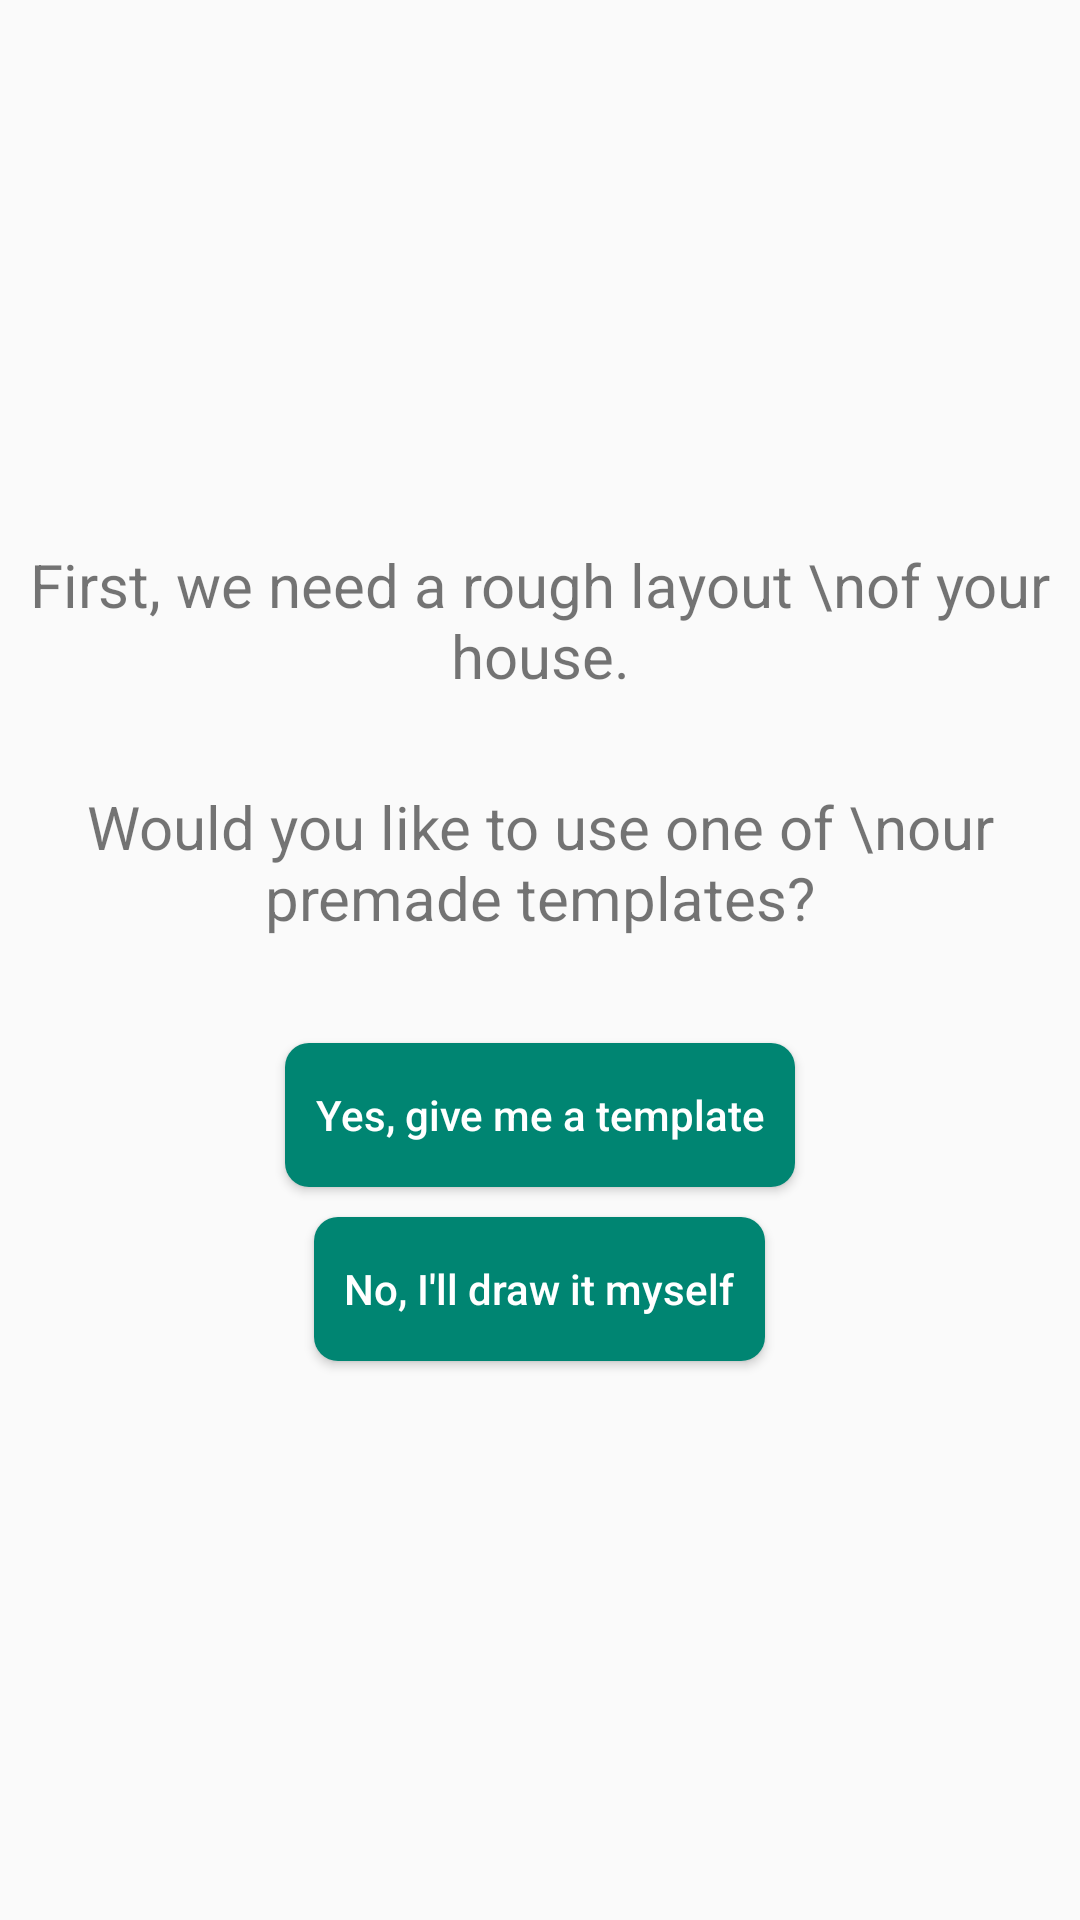

Layout XML and referenced resources for this Android screen:
<!-- AndroidManifest.xml: application theme AppTheme -->
<!-- res/layout/activity_options.xml -->
<?xml version="1.0" encoding="utf-8"?>

<RelativeLayout xmlns:android="http://schemas.android.com/apk/res/android"
    android:layout_width="fill_parent"
    android:layout_height="fill_parent"
    android:orientation="vertical">

    <LinearLayout
        android:id="@+id/lo_central"
        android:layout_width="wrap_content"
        android:layout_height="match_parent"
        android:layout_centerHorizontal="true"
        android:layout_centerVertical="true"
        android:gravity="center"
        android:orientation="vertical">



        <LinearLayout
            android:layout_width="wrap_content"
            android:layout_height="wrap_content"
            android:layout_centerHorizontal="true"
            android:layout_centerVertical="true"
            android:gravity="center"
            android:orientation="vertical"
            android:paddingBottom="30dp"
            >

            <TextView
                android:layout_width="wrap_content"
                android:layout_height="wrap_content"
                android:gravity="center"
                android:textSize="20sp"
                android:text="First, we need a rough layout \nof your house." />
        </LinearLayout>



        <LinearLayout
            android:id="@+id/lo_title"
            android:layout_width="wrap_content"
            android:layout_height="wrap_content"
            android:layout_centerHorizontal="true"
            android:layout_centerVertical="true"
            android:gravity="center"
            android:orientation="vertical"
            android:paddingBottom="30dp"
            >

            <TextView
                android:id="@+id/txt_titleLarge"
                android:layout_width="wrap_content"
                android:layout_height="wrap_content"
                android:gravity="center"
                android:textSize="20sp"
                android:text="Would you like to use one of \nour premade templates?" />
        </LinearLayout>


        <LinearLayout
            android:id="@+id/lo_actions"
            android:layout_width="wrap_content"
            android:layout_height="wrap_content"
            android:layout_centerHorizontal="true"
            android:layout_centerVertical="true"
            android:gravity="center_horizontal"
            android:orientation="vertical"
            >

            <Button
                android:id="@+id/btn_use_designer"
                android:layout_width="wrap_content"
                android:layout_height="wrap_content"
                android:background = "@drawable/roundedbutton"
                android:padding="10dp"
                android:layout_margin="5dp"
                android:textColor="@android:color/white"
                android:fontFamily="sans-serif-medium"
                android:textAllCaps="false"
                android:text="Yes, give me a template" />

            <Button
                android:id="@+id/btn_not_use_designer"
                android:layout_width="wrap_content"
                android:layout_height="wrap_content"
                android:background = "@drawable/roundedbutton"
                android:padding="10dp"
                android:layout_margin="5dp"
                android:textColor="@android:color/white"
                android:fontFamily="sans-serif-medium"
                android:textAllCaps="false"
                android:text="No, I'll draw it myself" />
        </LinearLayout>


    </LinearLayout>



</RelativeLayout>
<!-- resources referenced by this layout -->
<resources>
  <!-- drawable roundedbutton (drawable) -->
  <?xml version="1.0" encoding="utf-8"?>
  
  <shape xmlns:android="http://schemas.android.com/apk/res/android"
      android:shape="rectangle">
      <solid android:color="#ff008572" />
      <corners android:bottomRightRadius="8dp"
          android:bottomLeftRadius="8dp"
          android:topRightRadius="8dp"
          android:topLeftRadius="8dp"/>
  </shape>
  <style name="AppTheme" parent="Theme.AppCompat.Light.DarkActionBar">
          
          <item name="colorPrimary">@color/colorPrimary</item>
          <item name="colorPrimaryDark">@color/colorPrimaryDark</item>
          <item name="colorAccent">@color/colorAccent</item>
      </style>
  <!-- not gathered from this repository: default colours our renderer supplied (Android Studio template values) -->
  <color name="colorPrimary">#FF6200EE</color>
  <color name="colorPrimaryDark">#FF3700B3</color>
  <color name="colorAccent">#FF03DAC5</color>
</resources>
